Run: headless pygame with SDL's dummy video driver; simulated clock (each Clock.tick advances the game by its frame time, no real sleeping); random seed 0; keys injected as events and as key.get_pressed() state; no mouse input.
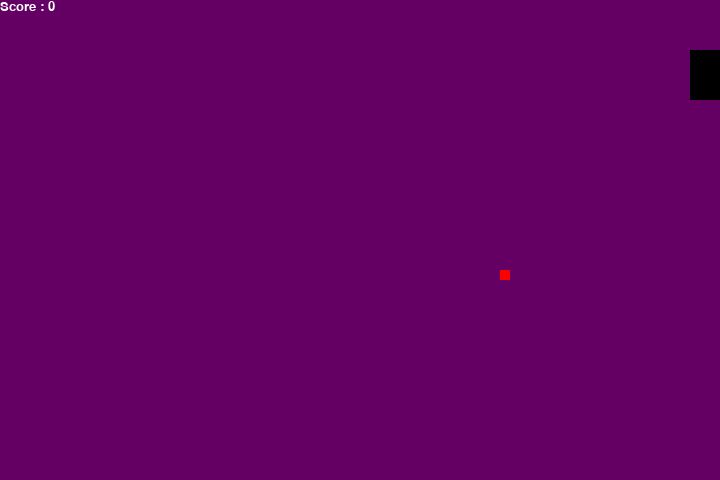
Frame 1 of 2 · flips 1–60 · no input
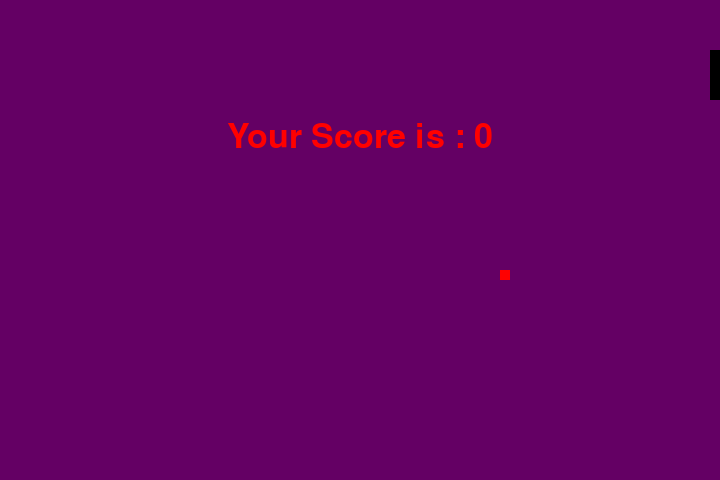
Frame 2 of 2 · flips 61–180 · tapped SPACE, RETURN · held RIGHT (→), D (game ended)

The pygame program that drew these frames:

# importing libraries
import pygame
import time
import random
 
snake_speed = 15
 
# Window size
window_x = 720
window_y = 480
 
# defining colors
black = pygame.Color(0, 0, 0)
white = pygame.Color(255, 255, 255)
red = pygame.Color(255, 0, 0)
green = pygame.Color(0, 255, 0)
blue = pygame.Color(0, 0, 255)
purple = pygame.Color(100, 0, 100)
 
# Initialising pygame
pygame.init()
 
# Initialise game window
pygame.display.set_caption('Game of Colors')
game_window = pygame.display.set_mode((window_x, window_y))
 
# FPS (frames per second) controller
fps = pygame.time.Clock()
 
# defining snake default position
player_width = 50;
player_height = 50;
player_position = [100, 50]

 
# fruit position
fruit_position = [random.randrange(1, (window_x//10)) * 10,random.randrange(1, (window_y//10)) * 10]

 
fruit_spawn = True
 
# setting default snake direction towards
# right
direction = 'RIGHT'
change_to = direction
 
# initial score
score = 0
 
# displaying Score function
def show_score(choice, color, font, size):
   
    # creating font object score_font
    score_font = pygame.font.SysFont(font, size)
     
    # create the display surface object
    # score_surface
    score_surface = score_font.render('Score : ' + str(score), True, color)
     
    # create a rectangular object for the text
    # surface object
    score_rect = score_surface.get_rect()

    # displaying text
    game_window.blit(score_surface, score_rect)
 
# game over function
def game_over():
   
    # creating font object my_font
    my_font = pygame.font.SysFont('times new roman', 50)
     
    # creating a text surface on which text
    # will be drawn
    game_over_surface = my_font.render(
        'Your Score is : ' + str(score), True, red)
     
    # create a rectangular object for the text
    # surface object
    game_over_rect = game_over_surface.get_rect()
     
    # setting position of the text
    game_over_rect.midtop = (window_x/2, window_y/4)
     
    # blit wil draw the text on screen
    game_window.blit(game_over_surface, game_over_rect)
    pygame.display.flip()
     
    # after 2 seconds we will quit the program
    time.sleep(2)
     
    # deactivating pygame library
    pygame.quit()
     
    # quit the program
    quit()
 
 
# Main Function
while True:
    #creating player and fruit rectangles before any use of them
    player_rect = pygame.Rect(player_position[0], player_position[1], player_width, player_height)
    fruit_rect = pygame.Rect(fruit_position[0], fruit_position[1], 10, 10)

    # handling key events, the commented out direct position changes are to debug with incremental movement instead of continuous
    for event in pygame.event.get():
        if event.type == pygame.KEYDOWN:
            if event.key == pygame.K_UP:
                change_to = 'UP'
                #player_position[1] -= 10
            if event.key == pygame.K_DOWN:
                change_to = 'DOWN'
                #player_position[1] += 10
            if event.key == pygame.K_LEFT:
                change_to = 'LEFT'
                #player_position[0] -= 10
            if event.key == pygame.K_RIGHT:
                change_to = 'RIGHT'
                #player_position[0] += 10
 
    # If two keys pressed simultaneously
    # we don't want snake to move into two
    # directions simultaneously
    if change_to == 'UP' and direction != 'DOWN':
        direction = 'UP'
    if change_to == 'DOWN' and direction != 'UP':
        direction = 'DOWN'
    if change_to == 'LEFT' and direction != 'RIGHT':
        direction = 'LEFT'
    if change_to == 'RIGHT' and direction != 'LEFT':
        direction = 'RIGHT'
 
    # Moving the snake
    if direction == 'UP':
        player_position[1] -= 10
    if direction == 'DOWN':
        player_position[1] += 10
    if direction == 'LEFT':
        player_position[0] -= 10
    if direction == 'RIGHT':
        player_position[0] += 10
 
    # if fruits and snakes collide then scores
    # will be incremented by 10
    player_bounds_x_min = player_rect.center[0]-player_width/2
    player_bounds_x_max = player_rect.center[0]+player_width/2
    player_bounds_y_min = player_rect.center[1]-player_height/2
    player_bounds_y_max = player_rect.center[1]+player_height/2
    if (fruit_position[0] >= player_bounds_x_min and fruit_position[0] < player_bounds_x_max)  and (fruit_position[1] >= player_bounds_y_min and fruit_position[1] < player_bounds_y_max):
        score += 10
        fruit_spawn = False
         
    if not fruit_spawn:
        fruit_position = [random.randrange(1, (window_x//10)) * 10, random.randrange(1, (window_y//10)) * 10]
         
    fruit_spawn = True
    game_window.fill(purple)
     
    

    pygame.draw.rect(game_window, red, fruit_rect)
    pygame.draw.rect(game_window, black, player_rect)
 
    # Game Over conditions
    if player_position[0] < 0 or player_position[0] > window_x-10:
        game_over()
    if player_position[1] < 0 or player_position[1] > window_y-10:
        game_over()
 
    # displaying score countinuously
    show_score(1, white, 'times new roman', 20)
    #print(player_bounds_x_min, player_bounds_x_max, player_bounds_y_min, player_bounds_y_max, fruit_position)
    
 
    # Refresh game screen
    pygame.display.update()
 
    # Frame Per Second /Refres Rate
    fps.tick(snake_speed)
